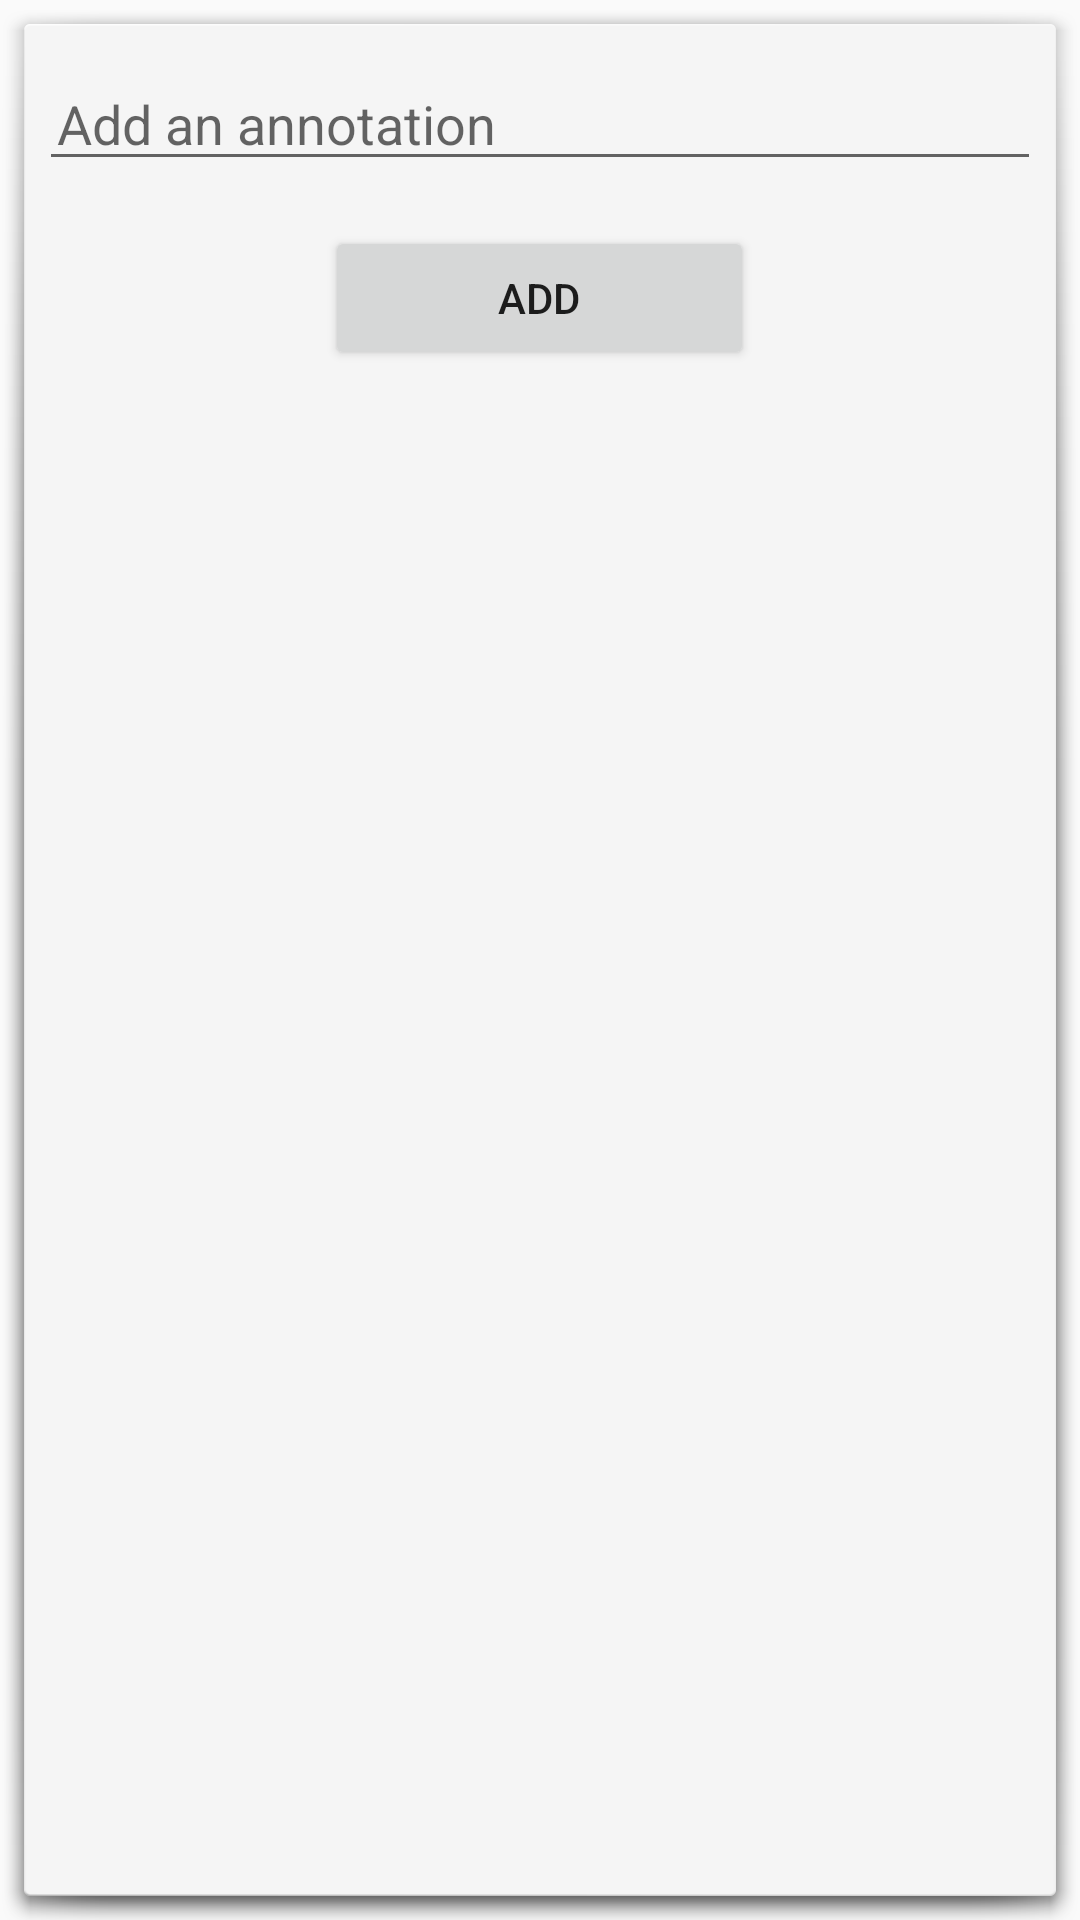

Here is an Android app screen rendered from its layout file. Give the layout XML and the strings, colors and styles it references.
<!-- AndroidManifest.xml: application theme AppTheme -->
<!-- res/layout/text_input.xml -->
<?xml version="1.0" encoding="utf-8"?>
<LinearLayout xmlns:android="http://schemas.android.com/apk/res/android"
    android:id="@+id/textinput_container_layout"
    android:layout_width="370dp"
    android:layout_height="200dp"
    android:animateLayoutChanges="true"
    android:background="@android:drawable/dialog_holo_light_frame"
    android:orientation="vertical"
    android:paddingEnd="13dp"
    android:paddingStart="13dp"
    android:weightSum="1">

    <EditText
        android:id="@+id/text_input"
        android:layout_width="match_parent"
        android:layout_height="wrap_content"
        android:layout_marginBottom="15dp"
        android:layout_marginTop="11dp"
        android:hint="@string/input_hint"
        android:maxLines="60"
        android:paddingStart="6dp" />

    <LinearLayout
        android:layout_width="fill_parent"
        android:layout_height="wrap_content"
        android:gravity="center_horizontal|bottom"
        android:orientation="horizontal">

        <Button
            android:id="@+id/add_text_button"
            android:layout_width="143dp"
            android:layout_height="48dp"
            android:drawablePadding="3sp"
            android:text="@string/popup_button" />
    </LinearLayout>


</LinearLayout>
<!-- resources referenced by this layout -->
<resources>
  <string name="input_hint">Add an annotation</string>
  <string name="popup_button">Add</string>
  <style name="AppTheme" parent="Theme.AppCompat.Light.DarkActionBar">
          
          <item name="colorPrimary">@color/colorPrimary</item>
          <item name="colorPrimaryDark">@color/colorPrimaryDark</item>
          <item name="colorAccent">@color/colorAccent</item>
      </style>
  <color name="colorPrimary">#535456</color>
  <color name="colorPrimaryDark">#323233</color>
  <color name="colorAccent">#767676</color>
</resources>
